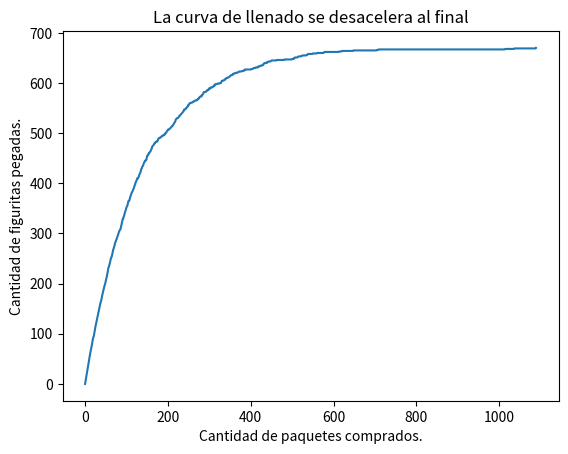

Reproduce this figure in Python.
import random as rdn
import numpy as np
import matplotlib.pyplot as plt

def crear_album(figus_total):
    album = np.zeros(figus_total, dtype=np.int64)
    return album

def album_incompleto(A):
    incompleto = True
    if 0 not in A:
        incompleto = False
    return incompleto

def comprar_figu(figus_total):
    return rdn.randint(1,figus_total)

def cuantas_figus(figus_total):
    album = crear_album(figus_total)
    while album_incompleto(album):
        figurita = comprar_figu(figus_total)
        album[figurita - 1] += 1
    return sum(album)

def experimento_figus(n_repeticiones, figus_total):
    figus_total_experimentos = []
    for i in range(n_repeticiones):
        total_figus_album = cuantas_figus(figus_total)
        figus_total_experimentos.append(total_figus_album)
    promedio = int(np.mean(figus_total_experimentos))
    return promedio

def comprar_paquete(figus_total, figus_paquete):
    paquete = []
    for i in range(figus_paquete):
        paquete.append(comprar_figu(figus_total))
    return paquete

def cuantos_paquetes(figus_total, figus_paquete):
    album = crear_album(figus_total)
    paquetes = 0
    while album_incompleto(album):
        paquete = comprar_paquete(figus_total, figus_paquete)        
        for i, figurita in enumerate(paquete):
            album[figurita - 1] += 1
        paquetes += 1
    return paquetes

def calcular_historia_figus_pegadas(figus_total, figus_paquete):
    album = crear_album(figus_total)
    historia_figus_pegadas = [0]
    while album_incompleto(album):
        paquete = comprar_paquete(figus_total, figus_paquete)
        while paquete:
            album[paquete.pop() - 1] = 1
            print(album>0)
        figus_pegadas = (album>0).sum()
        historia_figus_pegadas.append(figus_pegadas)        
    return historia_figus_pegadas

def main():
    n_repeticiones = 100
    figus_total = 670
    figus_paquete = 5
    lista_paquetes = []
    for i in range(n_repeticiones):
        paquetes = cuantos_paquetes(figus_total, figus_paquete)
        lista_paquetes.append(paquetes)
    promedio = int(np.mean(lista_paquetes))
    print(promedio)

    plt.plot(calcular_historia_figus_pegadas(figus_total, figus_paquete))
    plt.xlabel("Cantidad de paquetes comprados.")
    plt.ylabel("Cantidad de figuritas pegadas.")
    plt.title("La curva de llenado se desacelera al final")
    plt.show()
main()